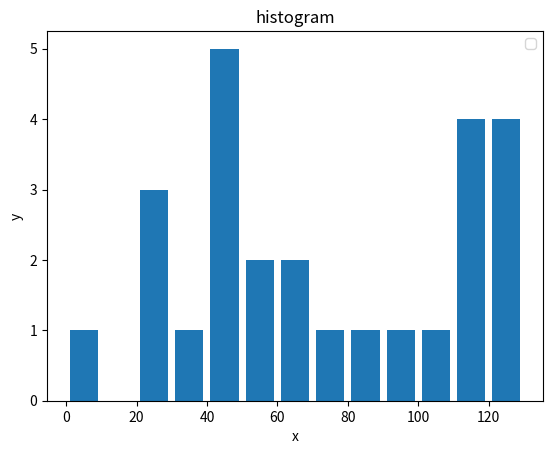

Python code for this plot:
import matplotlib.pyplot as plt
population_ages = [22,55,62,45,21,22,34,42,42,4,99,102,110,120,121,122,130,111,115,112,80,75,65,54,44,43]
bins = [0,10,20,30,40,50,60,70,80,90,100,110,120,130]
plt.hist(population_ages,bins,histtype='bar',rwidth=0.8)
plt.xlabel('x')
plt.ylabel('y')
plt.title('histogram')
plt.legend()
plt.show()